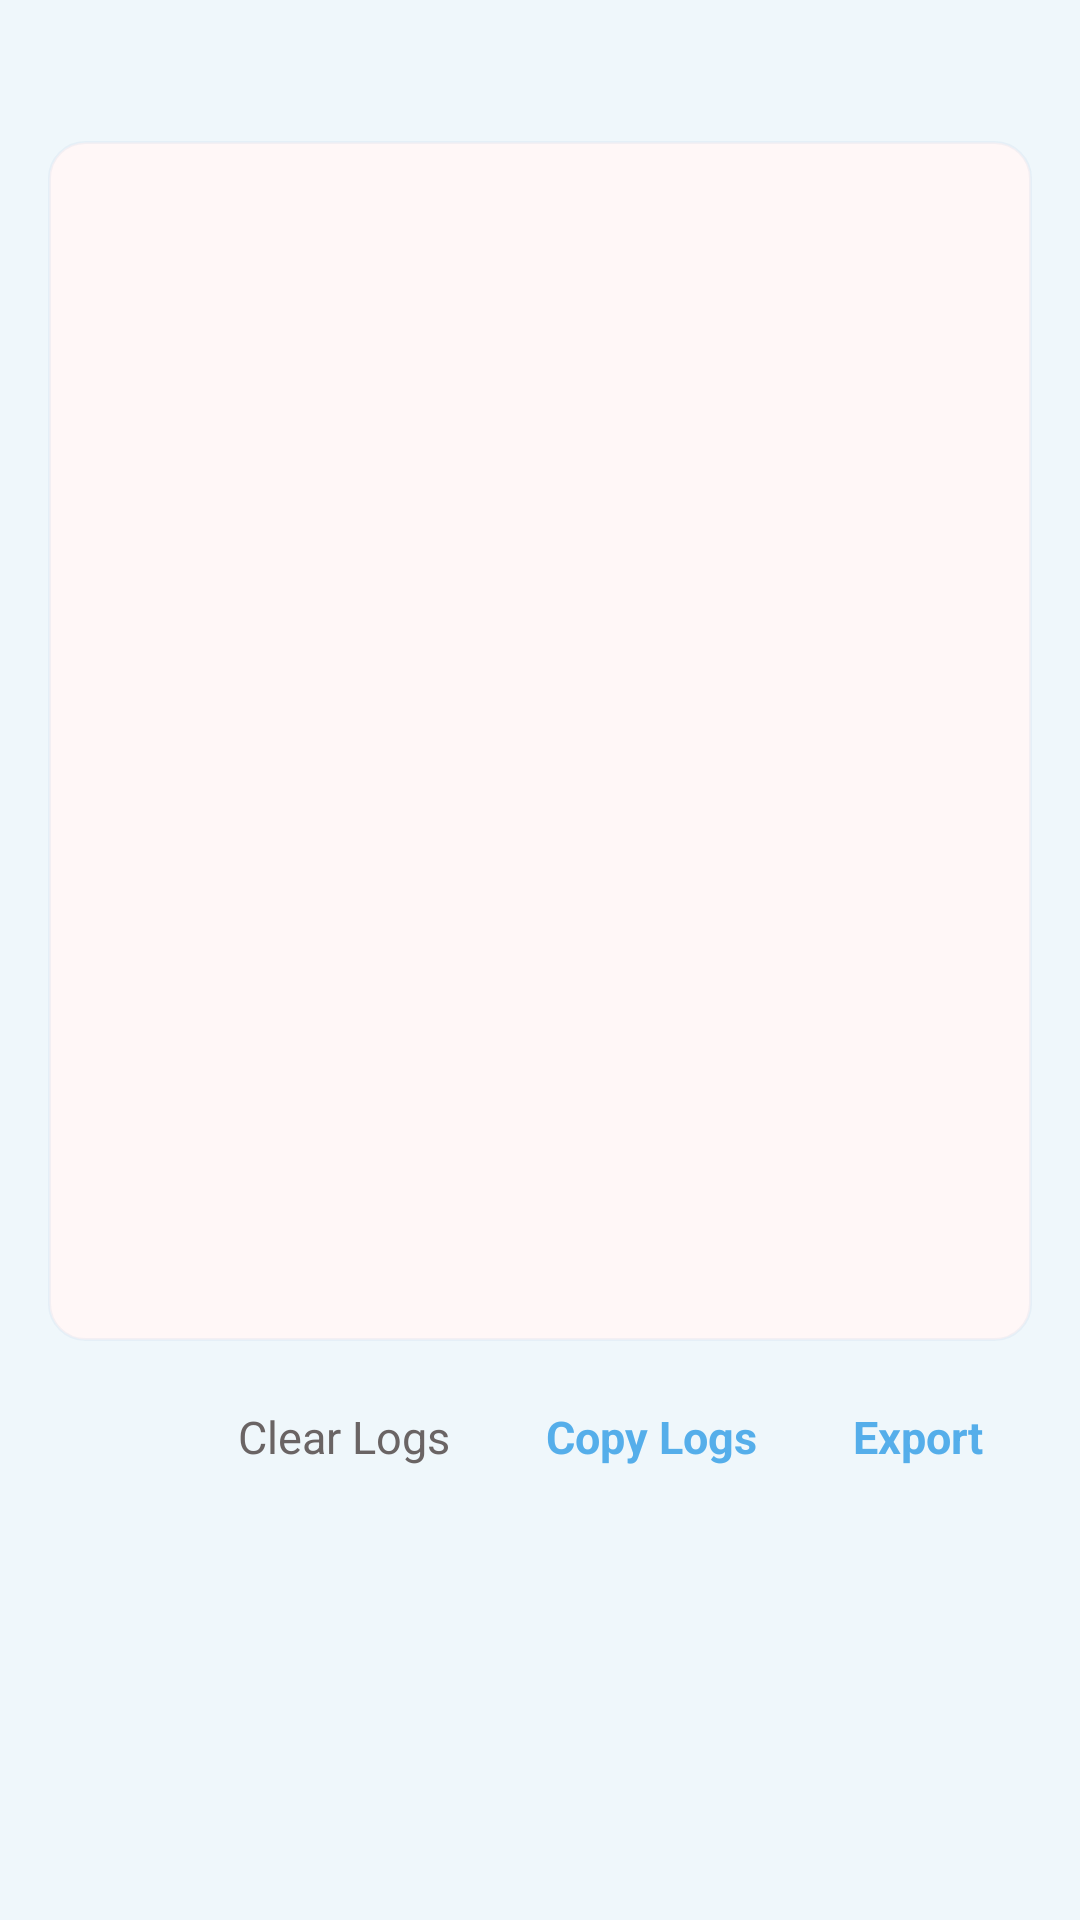

Layout XML and referenced resources for this Android screen:
<!-- AndroidManifest.xml: application theme Theme.MT -->
<!-- res/layout/dialog_log_viewer.xml -->
<?xml version="1.0" encoding="utf-8"?>
<LinearLayout xmlns:android="http://schemas.android.com/apk/res/android"
    android:layout_width="match_parent"
    android:layout_height="wrap_content"
    android:orientation="vertical"
    android:padding="16dp"
    android:background="#EFF7FB">

    <TextView
        android:id="@+id/log_count"
        android:layout_width="match_parent"
        android:layout_height="wrap_content"
        android:textSize="14sp"
        android:textColor="#6A6464"
        android:layout_marginBottom="12dp"/>

    <ScrollView
        android:layout_width="match_parent"
        android:layout_height="400dp"
        android:background="@drawable/log_content_bg"
        android:padding="4dp">

        <TextView
            android:id="@+id/log_content"
            android:layout_width="match_parent"
            android:layout_height="wrap_content"
            android:textSize="11sp"
            android:fontFamily="monospace"
            android:textColor="#333333"
            android:padding="12dp"
            android:lineSpacingExtra="2dp"/>
    </ScrollView>

    <LinearLayout
        android:layout_width="match_parent"
        android:layout_height="wrap_content"
        android:layout_marginTop="12dp"
        android:orientation="horizontal"
        android:gravity="end">

        <TextView
            android:id="@+id/btn_clear"
            android:layout_width="wrap_content"
            android:layout_height="40dp"
            android:gravity="center"
            android:paddingHorizontal="16dp"
            android:text="@string/log_clear"
            android:textColor="#6A6464"
            android:textSize="15sp"
            android:background="?attr/selectableItemBackground"/>

        <TextView
            android:id="@+id/btn_copy"
            android:layout_width="wrap_content"
            android:layout_height="40dp"
            android:gravity="center"
            android:paddingHorizontal="16dp"
            android:text="@string/log_copy"
            android:textColor="#55AEEA"
            android:textSize="15sp"
            android:textStyle="bold"
            android:background="?attr/selectableItemBackground"/>

        <TextView
            android:id="@+id/btn_export"
            android:layout_width="wrap_content"
            android:layout_height="40dp"
            android:gravity="center"
            android:paddingHorizontal="16dp"
            android:text="@string/log_export"
            android:textColor="#55AEEA"
            android:textSize="15sp"
            android:textStyle="bold"
            android:background="?attr/selectableItemBackground"/>
    </LinearLayout>

</LinearLayout>
<!-- resources referenced by this layout -->
<resources>
  <!-- drawable log_content_bg (drawable) -->
  <?xml version="1.0" encoding="utf-8"?>
  <shape xmlns:android="http://schemas.android.com/apk/res/android"
      android:shape="rectangle">
      <solid android:color="#FFF7F7"/>
      <corners android:radius="12dp"/>
      <stroke
          android:width="1dp"
          android:color="#1A8EA4CA"/>
  </shape>
  <string name="log_clear">Clear Logs</string>
  <string name="log_copy">Copy Logs</string>
  <string name="log_export">Export</string>
</resources>
